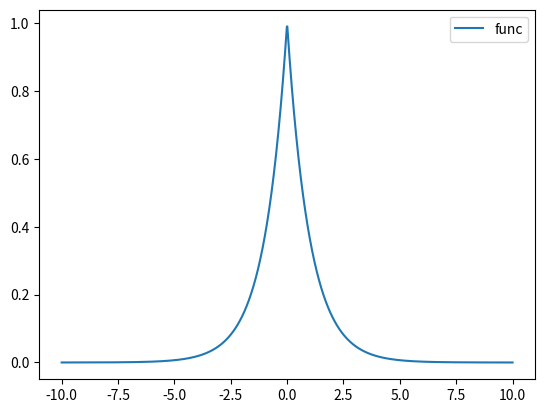

Recreate this plot in Python.
import numpy as np
import seaborn as sns
import matplotlib.pyplot as plt


def integrate(func, limits, n=100):
    '''
    func: the function to be integrated
    limits: list of limits for each variable in the form [[x1, x2], ... , [z1, z2]]
    n: step count, default n=100
    returns: integration using Monte-Carlo sampling
    '''
    n_params = len(limits) 
    xi = [np.random.uniform(low=limit[0], high=limit[1], size=(n,)) for limit in limits]
    widths = [limits[param][1] - limits[param][0] for param in range(n_params)]

    avg_width = 1
    for width in widths:
        avg_width = avg_width * width

    f = func(*xi)
    
    return avg_width * np.mean(f)


def f1(x):
    return 2     


def f2(x):
    return -x


def f3(x):
    return x**2


def f4(x, y):
    return x * y + x



def n_sphere(*dims):
    
    n_dims = len(dims)
    
    n_sum = 0
    for i in range(n_dims):
        n_sum += dims[i]**2 
    
    r = np.sqrt(n_sum) 
    
    step1 = [0 for x in r if x > 2]
    step2 = [1 for x in r if x <= 2]
    step = step1 + step2
    
    return step
        

def dim9(ax, ay, az, ba, by, bz, ca, cy, cz):
    a = np.array([ax, ay, az])
    b = np.array([ba, by, bz])
    c = np.array([ca, cy, cz])

    return 1/abs(np.dot(a + b, c.T))



i2a = integrate(f1, [[0, 1]], 10000)
print('2a: ', i2a)
i2b = integrate(f2, [[0, 1]], 10000)
print('2b: ', i2b)
i2c = integrate(f3, [[-2, 2]], 10000)
print('2c: ', i2c)
i2d = integrate(f4, [[0, 1], [0, 1]], 10000)
print('2d: ', i2d)
i3a = integrate(n_sphere, [[-2, 2], [-2, 2], [-2, 2]], n=10000)
print('3-sphere: ', i3a)
i3b = integrate(n_sphere, [[-2, 2], [-2, 2], [-2, 2], [-2, 2], [-2, 2]], n=10000)
print('5-sphere: ', i3b)

n = 9
limits = [[0, 1] for _ in range(9)]
i4 = integrate(dim9, limits, n=10000)
print('4: ', i4)


def f5(x):
    return 2 * np.exp(-(x**2))




def metropolis_sample(func, x_initial, delta, n=1000):

    x = np.ones(n) * x_initial
    print(x)
    for i in range(n-1):
        delta = np.random.uniform(low=-delta, high=delta)
        x_trial = delta + x_initial
        w = func(x_trial)/func(x_initial)
        
        if w < 1:
            r = np.random.uniform(low=0, high=1)
            if r > w:
                x[i+1] = x_initial
            else:
                x[i+1] = x_trial
        else:
            x[i+1] = x_trial
    
    return x



def f6(x):
    return 1.5 * np.sin(x)


def f5_weight(x):
    return np.exp(-abs(x))




i5a = metropolis_sample(f5_weight, 0, -10)
print('5a: ', i5a)
x = np.linspace(-10, 10, 1000)
func = np.exp(-abs(x))
fig, ax = plt.subplots()
ax.plot(x, func, label='func')
#ax.hist(i5a)
ax.legend()
plt.show()
print(np.sum(i5a))


#i6a = integrate(f6, [[0, np.pi]], n=10000)
#print('6a: ', i6a)
